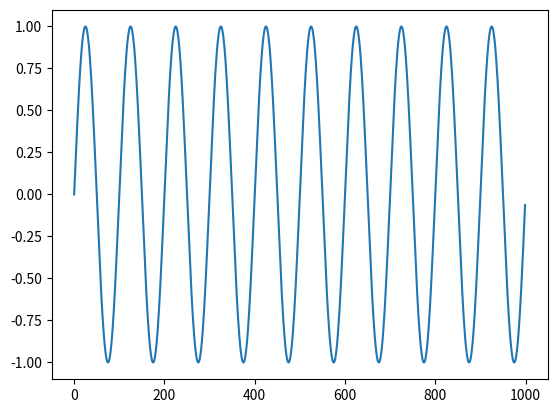

Write Python code to recreate this figure.
from matplotlib import figure, pyplot as plt
import numpy as np


start_time = 0
end_time = 1
sample_rate = 1000
time = np.arange(start_time, end_time, 1/sample_rate)
theta = 0
frequency = 10
amplitude = 1
sinewave = amplitude * np.sin(2 * np.pi * frequency * time + theta)
# figure(figsize=(20, 6), dpi=80)
plt.plot(sinewave)
print(sinewave)
